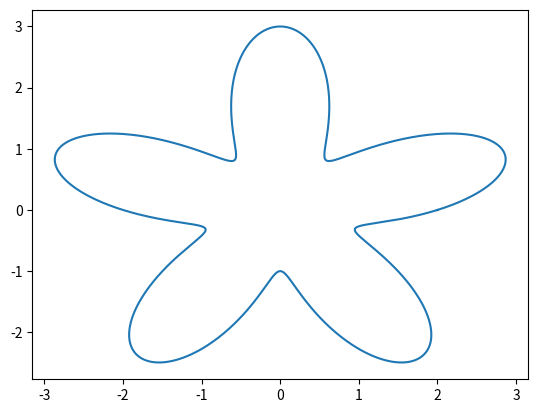

Reproduce this figure in Python.
import numpy as np
import matplotlib.pyplot as plt 
theta = np.linspace(0,2*np.pi,1000)
r = 2 + np.sin(5*theta)
x = r * np.cos(theta)
y = r * np.sin(theta)
plt.plot(x,y)
plt.show()